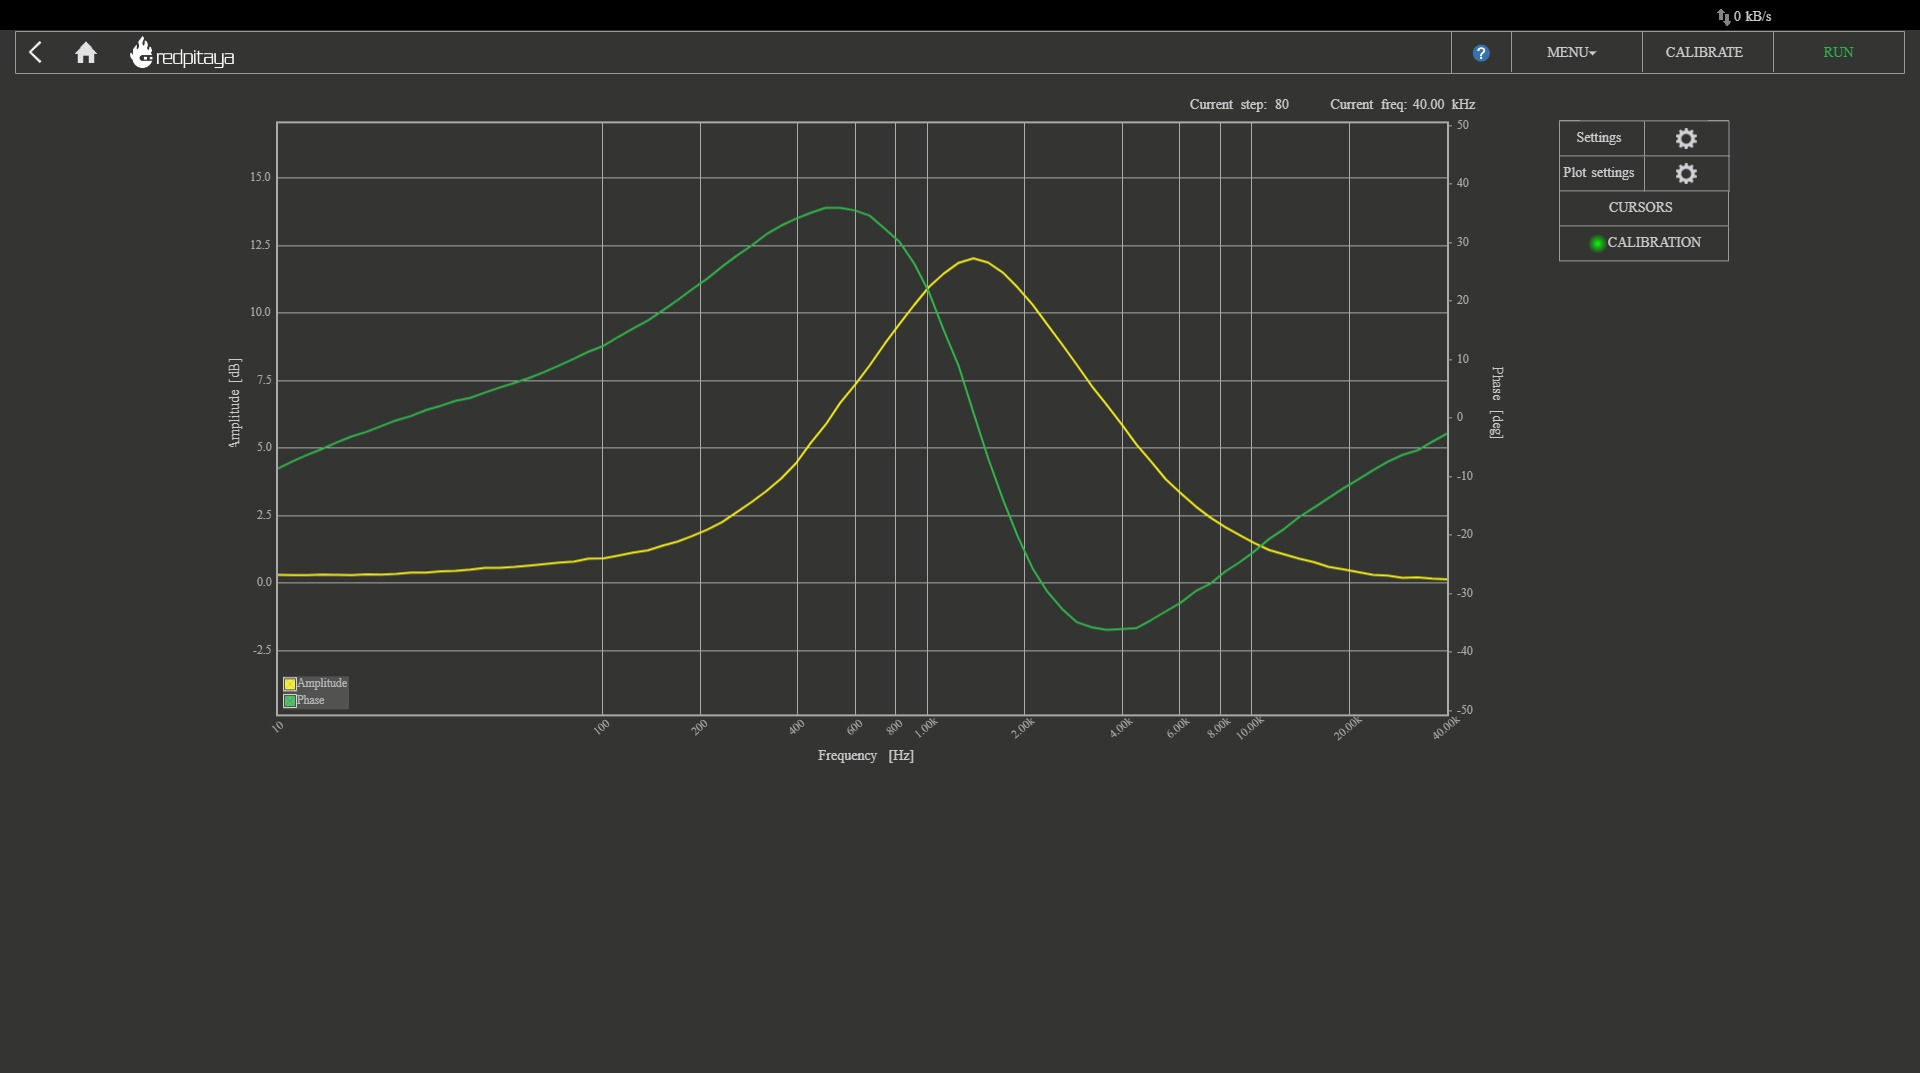

Source data for this figure (header and first rows):
Frequency [Hz], Amplitude [dB], Phase [deg]
10, 0.3053, -8.596
11.11, 0.2966, -7.375
12.34, 0.294, -6.252
13.7, 0.3114, -5.25
15.22, 0.2974, -4.127
16.9, 0.2936, -3.113
18.77, 0.3161, -2.33
20.85, 0.315, -1.342
23.16, 0.3418, -0.3732
25.73, 0.384, 0.3646
28.57, 0.3882, 1.373
31.74, 0.4277, 2.106
35.25, 0.4462, 2.94
39.15, 0.4948, 3.466
43.49, 0.5565, 4.384
48.3, 0.5634, 5.23
53.65, 0.5972, 6.029
59.58, 0.6466, 6.884
66.18, 0.6989, 7.875
73.51, 0.7592, 8.996
81.64, 0.7921, 10.13
90.68, 0.9062, 11.36
100.7, 0.9157, 12.35
111.9, 1.018, 13.88
124.3, 1.123, 15.31
138, 1.206, 16.69
153.3, 1.386, 18.38
170.2, 1.534, 20.16
189.1, 1.742, 22.03
210, 1.975, 23.81
233.3, 2.253, 25.85
259.1, 2.621, 27.74
287.8, 2.998, 29.47
319.6, 3.407, 31.39
355, 3.867, 32.88
394.3, 4.434, 34.05
438, 5.189, 35.07
486.5, 5.862, 35.93
540.3, 6.682, 35.91
600.1, 7.346, 35.47
666.5, 8.074, 34.56
740.3, 8.863, 32.37
822.3, 9.6, 30.13
913.3, 10.31, 26.4
1014, 10.97, 21.47
1127, 11.47, 14.95
1251, 11.87, 8.918
1390, 12.03, 0.9124
1544, 11.87, -6.924
1715, 11.5, -13.95
1905, 10.95, -20.27
2115, 10.31, -25.7
2350, 9.57, -29.67
2610, 8.833, -32.62
2898, 8.076, -34.88
3219, 7.296, -35.74
3576, 6.605, -36.19
3972, 5.891, -36.05
4411, 5.14, -35.89
4899, 4.503, -34.51
... 20 more rows
